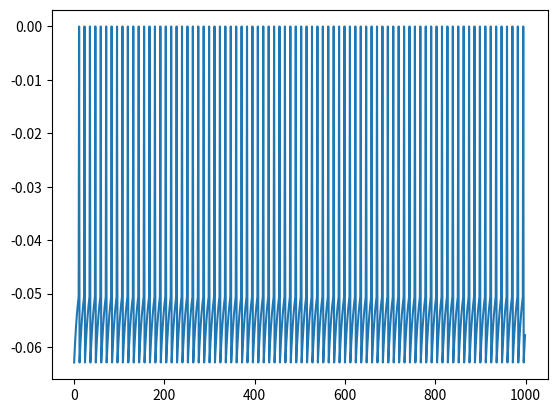

The script that saved this image:
# Leaky integrate and fire model

import numpy as np
import matplotlib.pyplot as plt

ms = 0.001
mV = 0.001
bigMOhm = 1000000
nA = 0.000000001 

class lif:
    def __init__(self,
            membraneTimeConstant = 10*ms,
            leakyReversalPotential = -75*mV,
            resetPotential = -65*mV,
            membraneResistance = 10*bigMOhm,
            electrodeInputCurrent = 0*nA,
            thresholdPotential = -50*mV):

        self.membraneTimeConstant = membraneTimeConstant
        self.leakyReversalPotential = leakyReversalPotential
        self.resetPotential = resetPotential
        self.membraneResistance = membraneResistance
        self.electrodeInputCurrent = electrodeInputCurrent
        self.thresholdPotential = thresholdPotential
 
        self.potential = self.resetPotential

    def updatePotential(self):

        # Depolarize after spike
        if self.potential == 0.0:
            self.potential = self.resetPotential

        # Update membrane potential
        self.potential += ((self.leakyReversalPotential - self.potential + self.membraneResistance*self.electrodeInputCurrent) / self.membraneTimeConstant) * ms

        # Spiking mechanism
        if self.potential >= self.thresholdPotential:
            self.potential = 0.0


class electrode:
    def __init__(self, fun=None, const=None):
        self.fun = fun
        self.const = const

        self.outSynapses = {}

    def connect(self, neuron, weight=1.0):
        self.outSynapses[neuron] = weight

    def simulate(self, time):
        recording = []
        for t in range(time):
            for neuron, weight in self.outSynapses.items():
                neuron.electrodeInputCurrent = self.output(time) * weight
                neuron.updatePotential()
                recording.append(neuron.potential)

        return recording

    def output(self, time=-1):
        if self.const:
            return self.const

        if self.fun:
            assert time > -1
            return self.fun(time)



if __name__ == "__main__":
    fun = lambda time: np.abs(np.sin(time)*3.1 + np.random.normal())*nA
    time = 1000
    neuron = lif()
    electrode = electrode(const=3.1*nA)
    # electrode = electrode(fun=fun)
    electrode.connect(neuron)
    potentials = electrode.simulate(time)


    plt.plot(range(time), potentials)
    plt.show()
